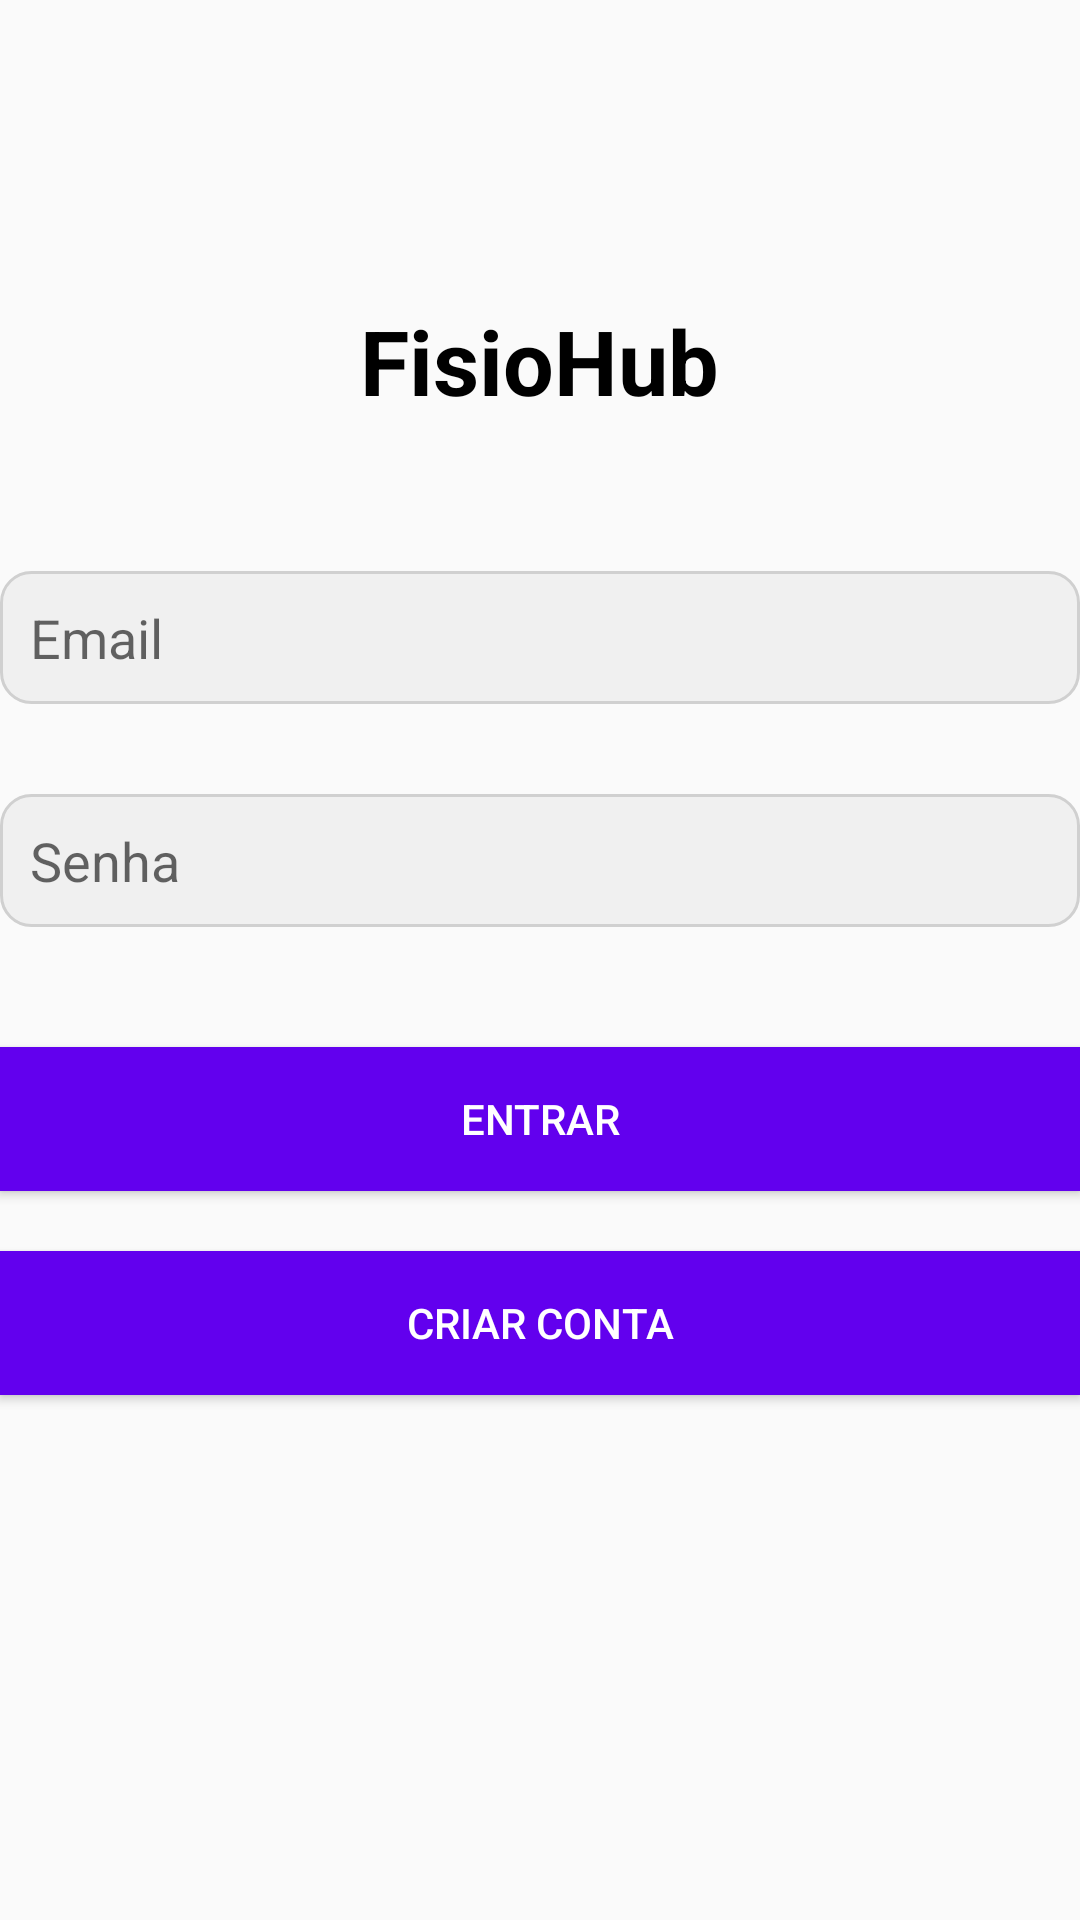

Android layout source for this screen:
<!-- AndroidManifest.xml: activity theme Theme.AppCompat.Light -->
<!-- res/layout/activity_main.xml -->
<?xml version="1.0" encoding="utf-8"?>
<RelativeLayout xmlns:android="http://schemas.android.com/apk/res/android"
    xmlns:tools="http://schemas.android.com/tools"
    android:layout_width="match_parent"
    android:layout_height="match_parent"
    tools:context=".MainActivity">

    
    <TextView
        android:id="@+id/appName"
        android:layout_width="wrap_content"
        android:layout_height="wrap_content"
        android:text="FisioHub"
        android:textSize="30sp"
        android:layout_centerHorizontal="true"
        android:layout_marginTop="100dp"
        android:textColor="@android:color/black"
        android:textStyle="bold" />

    
    <EditText
        android:id="@+id/emailEditText"
        android:layout_width="match_parent"
        android:layout_height="wrap_content"
        android:layout_below="@id/appName"
        android:layout_marginTop="50dp"
        android:hint="Email"
        android:inputType="textEmailAddress"
        android:padding="10dp"
        android:background="@drawable/rounded_edit_text" />

    
    <EditText
        android:id="@+id/passwordEditText"
        android:layout_width="match_parent"
        android:layout_height="wrap_content"
        android:layout_below="@id/emailEditText"
        android:layout_marginTop="30dp"
        android:hint="Senha"
        android:inputType="textPassword"
        android:padding="10dp"
        android:background="@drawable/rounded_edit_text" />

    
    <Button
        android:id="@+id/loginButton"
        android:layout_width="match_parent"
        android:layout_height="wrap_content"
        android:text="Entrar"
        android:layout_below="@id/passwordEditText"
        android:layout_marginTop="40dp"
        android:background="@color/colorPrimary"
        android:textColor="#FFFFFF" />
    <Button
        android:id="@+id/registerButton"
        android:layout_width="match_parent"
        android:layout_height="wrap_content"
        android:text="Criar Conta"
        android:layout_below="@id/loginButton"
        android:layout_marginTop="20dp"
        android:background="@color/colorPrimary"
        android:textColor="#FFFFFF" />

</RelativeLayout>
<!-- resources referenced by this layout -->
<resources>
  <color name="colorPrimary">#6200EE</color>
  <!-- drawable rounded_edit_text (drawable) -->
  <?xml version="1.0" encoding="utf-8"?>
  <shape xmlns:android="http://schemas.android.com/apk/res/android">
      <solid android:color="#f0f0f0" />
      <corners android:radius="10dp" />
      <stroke android:color="#d0d0d0" android:width="1dp"/>
  </shape>
</resources>
